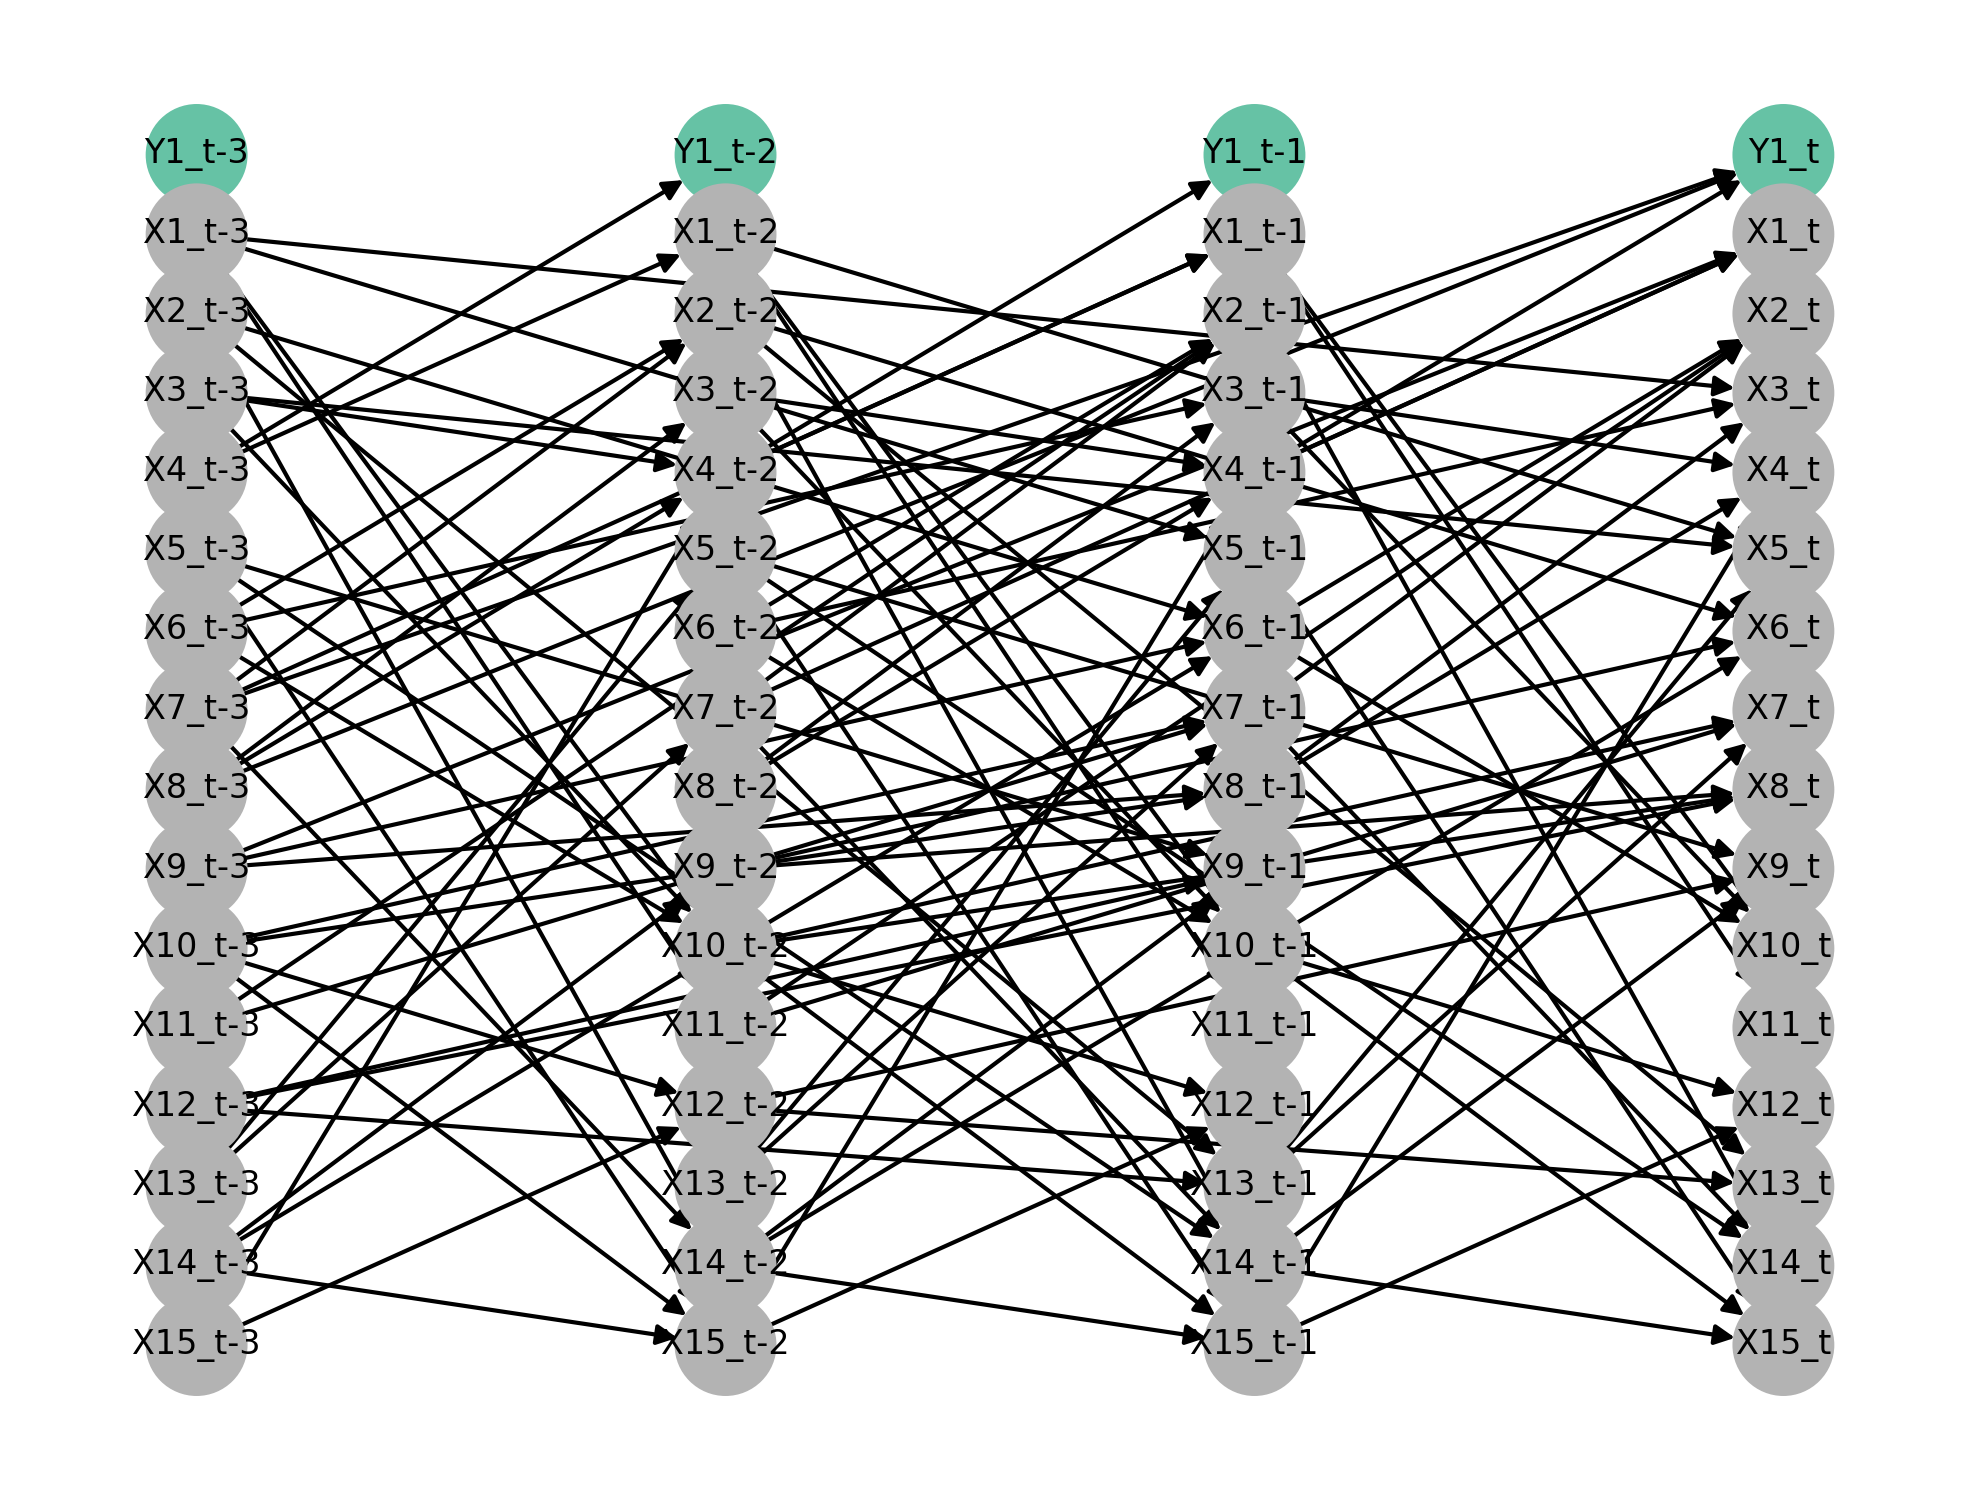

Source data for this figure (header and first rows):
X1, X10, X11, X12, X13, X14, X15, X2, X3, X4, X5, X6, X7, X8, X9, Y1
0.603, 0.4477, -1.204, -0.967, 0.931, -0.4011, -0.08963, 0.2008, -0.8921, -1.728, -0.6224, 0.6081, 0.7781, -0.9023, 1.479, 1.317
0.8785, 0.4983, -1.221, -0.9755, 1.378, 0.3261, 0.1486, 0.03575, -0.573, -1.245, -0.4607, 0.5802, 1.068, -0.4256, 1.068, 1.622
0.9017, 0.4831, -1.204, -1.202, 0.5417, 0.4203, 0.3483, 0.00921, -0.05776, -1.921, -0.1481, 0.2788, 1.173, -0.5812, 1.164, 1.671
1.499, 0.6227, -1.197, -1.51, 0.6619, -0.08604, 0.7818, 0.4086, -0.4114, -1.966, -0.3888, 1.04, 1.042, -0.3333, 0.581, 1.287
1.103, 0.5263, -1.126, -0.9076, 1.24, -0.1021, 0.463, -0.03226, -0.517, -1.898, 0.2223, 0.6098, 1.266, -0.1077, 1.066, 1.9
1.274, 0.5091, -1.13, -0.9022, 1.027, -0.1483, 0.4207, 0.2041, -0.02117, -1.938, 0.3508, 0.2797, 0.9808, -0.623, 1.358, 1.779
0.9113, 0.5563, -1.152, -1.304, 1.139, -0.04974, 0.4688, 0.3428, -0.9008, -1.694, 0.006419, 0.6263, 0.6812, -0.08003, 1.225, 1.415
0.8778, 0.1394, -1.025, -1.332, 1.002, 0.04761, 0.07898, 0.5236, -0.3379, -1.462, 0.2345, 0.1107, 0.4361, -0.5187, 0.9595, 2.076
1.131, 0.1554, -1.082, -1.17, 1.233, -0.2437, -0.1602, 0.4736, -0.2607, -1.956, 0.05884, 0.4038, 0.9283, -0.2543, 1.209, 1.464
0.788, 0.4272, -0.9065, -0.8117, 1.061, -0.306, 0.1906, 0.4449, -0.6591, -1.798, -0.3011, 0.1091, 1.063, -0.2995, 0.8003, 1.724
1.254, 0.4096, -0.8789, -1.231, 1.166, 0.1145, -0.08362, 0.146, -0.4545, -1.955, -0.3994, 0.7385, 1.392, -0.7771, 1.31, 0.9788
1.139, 0.5294, -0.9514, -1.209, 1.357, 0.2788, 0.5802, 0.4325, -0.7089, -1.617, -0.2695, 0.7526, 1.142, -0.442, 1.29, 1.471
1.049, 0.4353, -1.002, -1.213, 1.384, 0.2691, 0.005283, -0.1907, -0.6331, -1.64, -0.5244, 0.6357, 0.5338, -0.3849, 0.8505, 1.27
0.9685, 0.5309, -0.9805, -0.6128, 1.4, -0.4432, 0.1372, 0.263, -0.491, -1.721, -0.08707, 0.6553, 0.9661, -0.2321, 0.9096, 1.55
1.726, 0.246, -1.031, -1.139, 1.315, -0.09877, 0.3197, 0.5151, -0.8102, -1.573, -0.06419, 0.9346, 1.041, -0.4714, 0.6324, 1.289
1.295, 0.3974, -0.9474, -1.097, 0.6618, 0.6385, 0.2007, 0.005016, -0.7437, -1.835, -0.5628, 0.4277, 1.074, -0.4687, 1.114, 1.347
1.18, 0.1928, -1.036, -1.059, 1.277, -0.03117, 0.1981, -0.06429, -0.6113, -1.937, 0.336, 0.5437, 0.9145, -0.8, 1.013, 1.531
0.7916, 0.4894, -1.186, -0.7751, 0.8379, -0.4392, 0.3742, 0.1989, -0.9183, -1.615, -0.4831, 0.4982, 0.9208, -0.3919, 1.167, 1.103
1.031, 0.1389, -1.014, -0.7289, 1.043, 0.1423, 0.2604, 0.2501, -0.6028, -1.689, -0.2795, 0.3966, 1.062, -0.7986, 0.6807, 1.578
0.5514, 0.4873, -1.084, -0.5177, 1.096, -0.3355, 0.3966, -0.2368, -0.883, -1.806, -0.4558, 0.6239, 1.367, -0.4816, 0.9334, 1.129
0.8165, 0.2262, -0.9787, -1.088, 1.409, 0.298, 0.8024, 0.3292, -0.8051, -1.673, -0.5018, 0.4319, 0.713, -0.43, 0.7101, 1.472
0.9881, 0.381, -1, -1.017, 0.8649, -0.6176, -0.07897, 0.3411, -0.3974, -1.881, 0.179, 0.7509, 1.888, -0.05367, 1.073, 1.385
1.223, 0.5992, -1.169, -1.179, 1.078, -0.9243, 0.232, -0.2195, -0.4195, -1.543, -0.1629, 0.488, 1.065, -1.039, 0.5745, 1.722
1.332, 0.4671, -0.8831, -0.895, 0.8526, 0.002049, 0.0177, 0.06071, -0.7212, -1.674, 0.1147, 0.9507, 0.8404, -0.1831, 0.6608, 1.417
0.9324, 0.1599, -1.358, -0.9234, 1.096, -0.2449, 0.1515, 0.09986, -0.5546, -1.699, -0.6529, 0.6279, 0.5974, -0.133, 0.3713, 1.404
0.923, 0.3385, -0.8471, -1.091, 1.196, -0.1165, 0.1945, 0.07491, -0.4763, -1.719, -0.2572, 0.6094, 1.224, -0.5037, 1.136, 0.8829
1.033, 0.2078, -1.273, -0.9938, 0.9294, 0.4877, 0.7428, 0.1137, -0.6564, -1.543, -0.7133, 0.4376, 1.459, -0.3301, 0.9301, 1.85
0.663, 0.155, -1.015, -1.244, 0.9088, 0.02481, 0.1041, 0.4024, -0.66, -2.217, -0.4243, 0.7056, 0.9174, -0.5833, 0.563, 1.551
0.7566, 0.4892, -1.091, -0.7902, 0.7406, -0.3156, 0.225, 0.5624, -0.3959, -1.67, -0.2816, 0.1677, 1.238, -0.8394, 0.8784, 1.942
1.012, 0.5485, -0.9837, -1.302, 1.317, 0.3062, 0.0349, -0.06863, -0.7542, -1.683, -0.3895, 0.7037, 1.291, -0.1208, 0.6616, 1.593
0.7461, 0.5074, -1.126, -1.25, 1.338, -0.2348, 0.04738, -0.01783, -0.2149, -1.514, -0.02009, 0.6338, 1.522, -0.448, 1.432, 1.311
1.005, 0.5794, -1.41, -1.479, 1.084, 0.1998, 0.009866, -0.1592, -0.6668, -1.874, -1.029, 0.8433, 1.528, -0.3488, 0.9219, 1.942
0.8647, 0.4429, -1.127, -1.389, 1.14, 0.1284, -0.09926, 0.09236, -0.4076, -2.04, 0.1461, 0.3167, 0.9315, -1.02, 1.633, 1.427
1.256, 0.4064, -1.139, -1.329, 0.6933, -0.2962, 0.4406, 0.436, -0.6529, -1.959, -0.1808, 0.3746, 0.89, -0.4387, 1.158, 1.476
1.159, 0.2406, -1.305, -0.822, 0.8372, -0.5876, 0.5649, 0.408, -0.4412, -1.934, -0.07348, 0.9018, 0.6398, -0.7854, 1.349, 2.07
1.082, 0.3758, -1.051, -0.8081, 1.071, -0.7227, 0.3174, 0.2371, -0.5613, -1.507, -1.234, 0.6974, 0.6887, 0.02388, 0.9743, 1.456
1.308, 0.2255, -1.21, -0.9887, 1.228, 0.05148, -0.2489, 0.6827, -0.3478, -1.596, -0.221, 0.7146, 0.7963, -0.3313, 1.165, 1.54
1.311, 0.2989, -0.9454, -1.084, 1.218, -0.01063, 0.2065, 0.2033, -0.2888, -1.772, -0.7369, 0.2293, 0.6414, -0.2925, 0.8786, 1.52
1.015, 0.4362, -1.061, -0.6458, 0.6017, -0.2874, 0.2173, 0.4445, -0.6842, -2.095, 0.08443, 1.067, 1.665, -0.8736, 0.4491, 1.777
1.059, 0.432, -0.8281, -0.7004, 0.9822, 0.06545, -0.5384, 0.2883, -0.362, -1.62, -0.2351, 0.3102, 0.5286, -0.2312, 1.595, 1.974
0.9564, 0.9334, -1.108, -0.9537, 0.8793, -0.5377, 0.02137, -0.3468, -0.6391, -1.356, -0.7768, 0.3798, 0.8263, -0.4581, 0.5994, 1.331
0.7216, 0.2149, -1.038, -1.149, 0.8053, 0.4145, 0.01551, -0.03131, -0.8555, -1.616, -0.3398, 0.7209, 0.8091, -0.1699, 0.1778, 1.546
0.9568, 0.4388, -1.164, -0.7098, 0.8535, 0.03816, 0.3018, 0.03273, -0.3503, -1.416, -0.09467, 0.3541, 0.758, -0.2842, 1.195, 1.684
0.1134, 0.2136, -1.304, -0.848, 1.382, 0.1406, 0.06984, 0.01648, -0.3877, -1.514, -0.3132, 0.3063, 0.7397, -0.06138, 1.687, 1.712
1.08, 0.4366, -1.389, -1.228, 0.7387, -0.2464, 0.5778, 0.4868, -0.3482, -1.563, -0.2673, 0.3499, 1.25, -0.5128, 0.9473, 1.539
1.164, 0.3808, -0.9732, -1.046, 1.199, 0.1023, 0.07773, -0.1616, -0.6138, -1.833, -0.1559, 0.6986, 0.8844, -0.1935, 1.556, 1.163
1.209, 0.5697, -0.9776, -1.341, 1.21, 0.09039, 1.107, 0.4449, -0.6381, -1.828, -0.6037, 0.199, 1.159, -0.4685, 0.7229, 1.781
1.217, 0.3392, -1.086, -0.8475, 0.7936, -0.6403, 0.9787, 0.5265, -0.6661, -1.943, -0.2313, 0.6257, 0.8887, -0.7642, 1.401, 1.409
1.097, 0.3939, -1.236, -0.8715, 0.9504, -0.1808, 0.006391, 0.2721, -0.5721, -2.141, -0.1534, 0.9031, 0.6225, -0.3769, 1.258, 1.498
1.086, 0.3756, -0.9843, -0.5958, 1.344, 0.3797, 0.1438, 0.4385, -0.5907, -1.401, -0.2562, 0.1897, 1.293, -0.7509, 1.473, 1.477
0.8639, 0.1939, -1.015, -1.353, 1.293, -0.2886, 0.5772, -0.317, -0.8483, -1.925, -0.4543, 0.6486, 1.291, -0.377, 1.293, 1.456
0.7438, 0.3377, -1.001, -0.965, 0.7338, -0.3581, 0.6894, -0.1817, -0.5632, -1.563, -0.713, 0.3105, 1.281, -0.6573, 0.8598, 1.08
1.107, 0.3943, -1.168, -0.8072, 0.7084, -0.01219, 0.6302, -0.2861, -0.7524, -1.964, -0.3728, 0.9051, 0.8023, -0.5539, 0.8765, 1.806
1.039, 0.4492, -1.285, -0.6972, 0.7854, 0.3832, -0.6778, -0.2545, -0.6806, -1.56, 0.1753, 0.7338, 0.6562, -0.7764, 1.221, 1.222
1.046, 0.5291, -1.009, -0.7349, 1.169, 0.8006, -0.03229, 0.04299, -0.5477, -1.322, -0.5104, 0.4978, 1.214, 0.01204, 1.055, 1.535
1.167, 0.3977, -1.078, -1.372, 0.7635, 0.3139, 0.6114, 0.05745, -0.6496, -1.412, -0.321, 0.7604, 1.25, -0.6772, 1.246, 1.649
1.041, 0.3922, -0.8745, -0.5943, 1.038, 0.1457, -0.2863, -0.1982, -0.5421, -1.775, -0.03982, 0.1485, 1.235, -0.5205, 1.076, 0.8917
1.016, 0.1453, -1.074, -0.5931, 0.7659, 0.845, 0.614, 0.3888, -0.6891, -1.53, -0.4377, 0.5572, 0.7567, -0.5395, 1.884, 1.596
1.02, 0.5211, -1.089, -0.5387, 0.7495, 0.5259, 0.4452, -0.1163, -0.5088, -1.764, -0.4948, 0.8898, 0.8661, -0.4626, 1.273, 1.522
0.9892, 0.3393, -1.028, -0.993, 0.8701, 0.0868, 0.4611, 0.1525, -0.7179, -1.841, -0.75, 0.2892, 0.8566, -0.7211, 0.4976, 1.368
... 9,940 more rows
